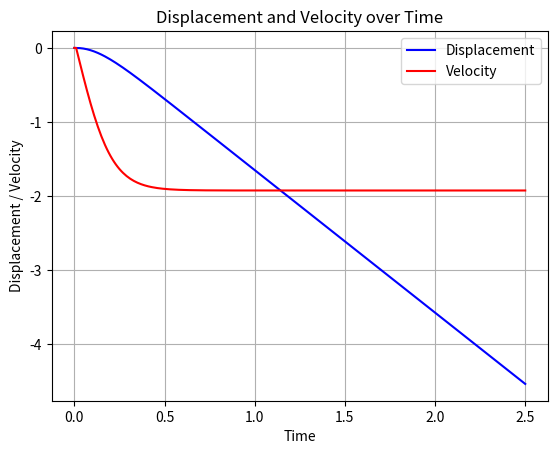

Write Python code to recreate this figure.
import scipy
from sympy import *
from numpy import *
import scipy.integrate as integrate
import matplotlib.pyplot as plt


# constants
t = 0.01
velocity = symbols('v')
acceleration = symbols('a')
coefficient = 1.3
mass = 1.0
radius = 1.0
area = pi * radius**2
air_density = 1.293

eq = velocity**2

label = [
    "time", "velocity", "acceleration", "displacement"
]
result = [
    [0, 0, 0, 0]
]
for i in range(0, 500):
    last_entry = result[i-1]
    last_time, last_v, last_a, last_d = last_entry
    
    time = last_time + t
    velocity = last_v + last_a * t
    f_net = mass * -9.8 + (1/2)*coefficient * (velocity**2) * air_density * area
    acceleration = f_net / mass
    displacement = last_d + (last_v + 0.5 * acceleration * t) * t
    
    result.append([time, velocity, acceleration, displacement])

for a in label:
    print(a, end=', ')
print("\n")
for title in result:
    for num in title:
        print(num, end=', ')
    print("\t\n")
    
newt = [row[0] for row in result]
newd = [row[3] for row in result]
newv = [row[1] for row in result]

plt.plot(newt, newd, label='Displacement', color='blue')
plt.plot(newt, newv, label='Velocity', color='red')

plt.xlabel('Time')
plt.ylabel('Displacement / Velocity')
plt.title('Displacement and Velocity over Time')
plt.legend()
plt.grid(True)
plt.show()
